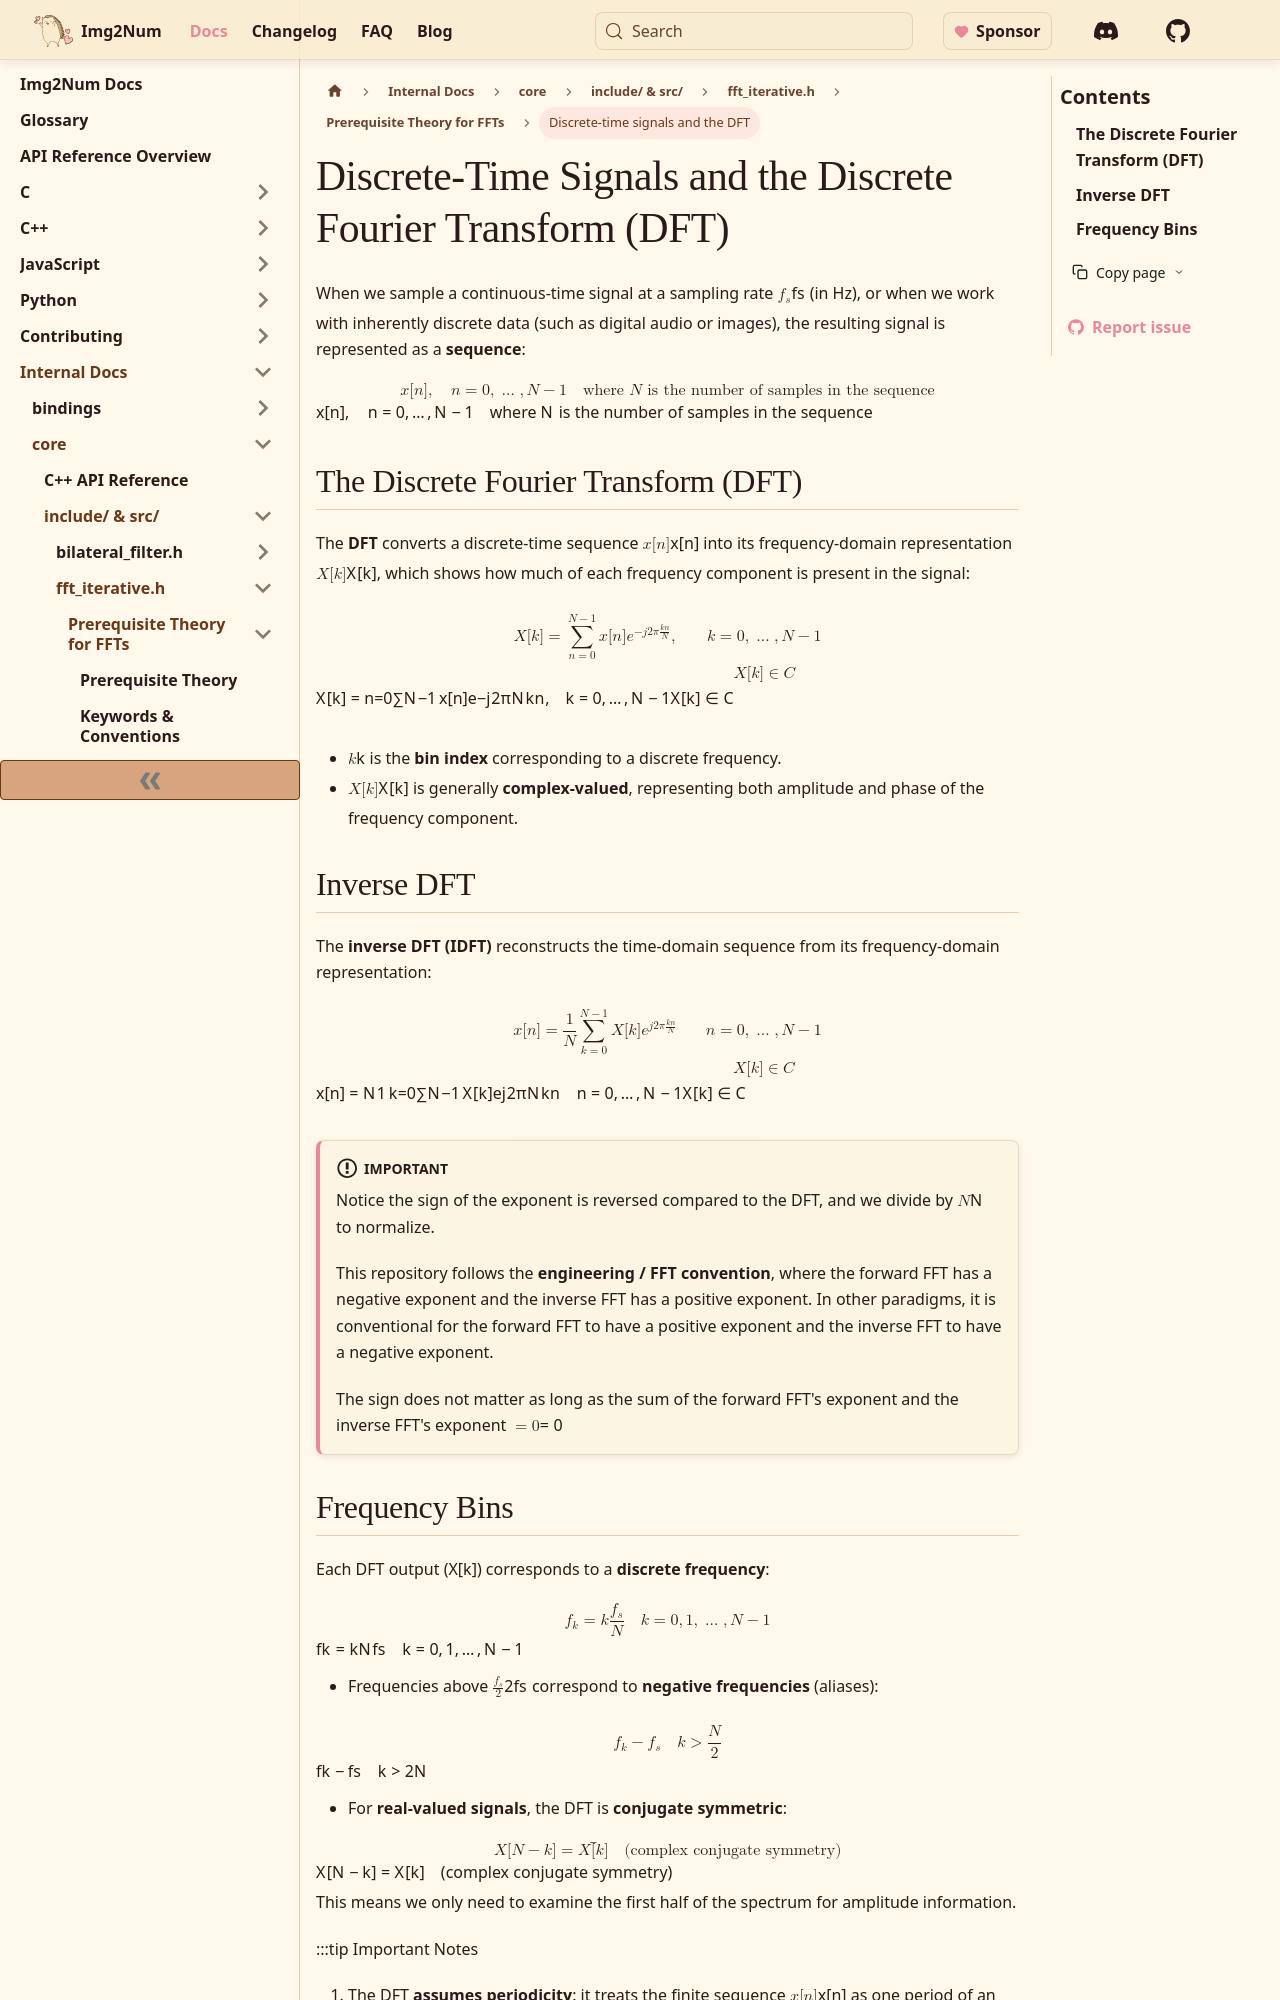

repository: Ryan-Millard/Img2Num · page: docs/internal/core/internal-code/fft_iterative/prerequisite-theory/discrete-time-signals-and-the-dft/index.html · generator: docusaurus

---
id: discrete-fourier-transform
title: Discrete-time signals and the DFT
sidebar_position: 5
---

# Discrete-Time Signals and the Discrete Fourier Transform (DFT)

When we sample a continuous-time signal at a sampling rate $f_s$ (in Hz), or when we work with inherently discrete data (such as digital audio or images),
the resulting signal is represented as a **sequence**:

$$
x[n], \quad n = 0, \dots, N-1 \quad \text{where $N$ is the number of samples in the sequence}
$$

## The Discrete Fourier Transform (DFT)

The **DFT** converts a discrete-time sequence $x[n]$ into its frequency-domain representation $X[k]$,
which shows how much of each frequency component is present in the signal:

$$
\begin{align*}
X[k] = \sum_{n=0}^{N-1} x[n] e^{-j 2 \pi \frac{k n}{N}}, \quad &k = 0, \dots, N-1\\
&X[k] \in \mathbb{C}
\end{align*}
$$

- $k$ is the **bin index** corresponding to a discrete frequency.
- $X[k]$ is generally **complex-valued**, representing both amplitude and phase of the frequency component.

## Inverse DFT

The **inverse DFT (IDFT)** reconstructs the time-domain sequence from its frequency-domain representation:

$$
\begin{align*}
x[n] = \frac{1}{N} \sum_{k=0}^{N-1} X[k] e^{j 2 \pi \frac{k n}{N}} \quad &n = 0, \dots, N-1\\
&X[k] \in \mathbb{C}
\end{align*}
$$

:::important
Notice the sign of the exponent is reversed compared to the DFT, and we divide by $N$ to normalize.

This repository follows the **engineering / FFT convention**, where the forward FFT has a negative exponent
and the inverse FFT has a positive exponent. In other paradigms, it is conventional for the forward FFT to
have a positive exponent and the inverse FFT to have a negative exponent.

The sign does not matter as long as the sum of the forward FFT's exponent and the inverse FFT's exponent $=0$
:::
